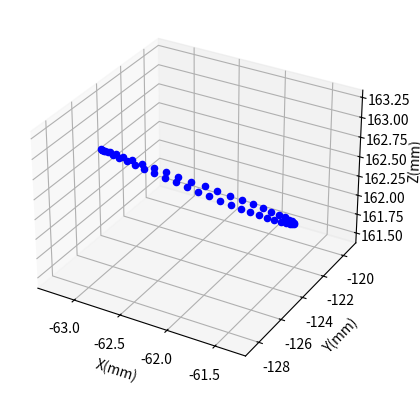

Recreate this plot in Python.
# -*- coding: utf-8 -*-
"""ENPM662_Proj2.ipynb

Automatically generated by Colaboratory.

Original file is located at
    https://colab.research.google.com/drive/1cUAO4sgq_P-LNHZlmkFlyytAWLzJw2G7
"""
import math
import numpy as np
import sympy as sp
import matplotlib.pyplot as plt
from mpl_toolkits.mplot3d import Axes3D 

theta1 = sp.Symbol('theta1')
theta2 = sp.Symbol('theta2')
theta3 = sp.Symbol('theta3')
a1 = 62.3
a2 = 118
a3 = 118
X_LF = 75
Y_LF = 102
Z_LF = 0
def inv_kinematic(x4, y4, z4, leg):
  D = (x4**2+y4**2-a1**2+z4**2-a2**2-a3**2)/(2*a2*a3)
  theta1 = -np.arctan2(-y4, x4)-np.arctan2(np.sqrt(x4**2+y4**2-a1**2), -a1)
  if leg == 1 or leg == 3:
    theta3 = np.arctan2(-np.sqrt(1-D**2), D) #Legs for 1 and 3
  else:
    theta3 = np.arctan2(np.sqrt(1-D**2), D) #Legs for 2 and 4
  theta2 = np.arctan2(z4, np.sqrt(x4**2+y4**2-a1**2))-np.arctan2(a3*np.sin(theta3), a2+a3*np.cos(theta3))
  return theta1/2/math.pi*360, theta2/2/math.pi*360, theta3/2/math.pi*360



T01 = sp.Matrix([[sp.cos(theta1), -sp.sin(theta1), 0, -a1*sp.cos(theta1)], 
              [sp.sin(theta1), sp.cos(theta1), 0, -a1*sp.sin(theta1)],
              [0, 0, 1, 0], 
              [0 , 0, 0, 1]])
T12 = sp.Matrix([[0, 0, -1, 0], 
              [-1, 0, 0, 0],
              [0, 1, 0, 0], 
              [0 , 0, 0, 1]])

T23 = sp.Matrix([[sp.cos(theta2), -sp.sin(theta2), 0, a2*sp.cos(theta2)],
              [sp.sin(theta2), sp.cos(theta2), 0, a2*sp.cos(theta2)],
              [0, 0, 1, 0],
              [0, 0, 0, 1]])
T34 = sp.Matrix([[sp.cos(theta3), -sp.sin(theta3), 0, a3*sp.cos(theta3)],
              [sp.sin(theta3), sp.cos(theta3), 0, a3*sp.sin(theta3)],
              [0, 0, 1, 0],
              [0, 0, 0, 1]])

#calculate Jacobian
T02 = T01 * T12
T03 = T02 * T23
T04 = T03 * T34
Z00 = sp.Matrix([[0], [0], [0]])
Z01 = sp.Matrix([[T01[0,2]],
              [T01[1,2]],
              [T01[2,2]]])
Z02 = sp.Matrix([[T02[0,2]],
              [T02[1,2]],
              [T02[2,2]]])
Z03 = sp.Matrix([[T03[0,2]],
              [T03[1,2]],
              [T03[2,2]]])
Z04 = sp.Matrix([[T04[0,2]],
              [T04[1,2]],
              [T04[2,2]]])
O0 = sp.Matrix([[0], [0], [0]])
O1 = sp.Matrix([[T01[0,3]],
              [T01[1,3]],
              [T01[2,3]]])
O2 = sp.Matrix([[T02[0,3]],
              [T02[1,3]],
              [T02[2,3]]])
O3 = sp.Matrix([[T03[0,3]],
              [T03[1,3]],
              [T03[2,3]]])
O4 = sp.Matrix([[T04[0,3]],
              [T04[1,3]],
              [T04[2,3]]])
O40 = O4-O0
O41 = O4-O1
O42 = O4-O2
O43 = O4-O3
J = sp.Matrix([[Z01[1]*O40[2]-Z01[2]*O40[1], Z02[1]*O41[2]-Z02[2]*O41[1], Z03[1]*O42[2]-Z03[2]*O42[1], Z04[1]*O43[2]-Z04[2]*O43[1]],
            [Z01[2]*O40[0]-Z01[0]*O40[2], Z02[2]*O41[0]-Z02[0]*O41[2], Z03[2]*O42[0]-Z03[0]*O42[2], Z04[2]*O43[0]-Z04[0]*O43[2]],
            [Z01[0]*O40[1]-Z01[1]*O40[0], Z02[0]*O41[1]-Z02[1]*O41[0], Z03[0]*O42[1]-Z03[1]*O42[0], Z04[0]*O43[1]-Z04[1]*O43[0]],
            [Z01, Z02, Z03, Z04]])
print(J)


q0 = sp.Matrix([[0], [-45], [90]])
for i in range(6):
  for j in range(4):
    J[i,j] = J[i,j].subs([(theta1,0),(theta2,-45),(theta3,90)])
    J[i,j] = J[i,j].subs([(sp.sin(90), math.sin(math.radians(90))), (sp.cos(90), math.cos(math.radians(90)))])
    J[i,j] = J[i,j].subs([(sp.sin(45), math.sin(math.radians(45))), (sp.cos(45), math.cos(math.radians(45)))])
print(J)


J_np = np.array(J, dtype='float')
J_inv = np.linalg.pinv(J_np)
print(J_inv)

#Get the velocity and inverse Jacobian to obtain the differential q
zeta = sp.Symbol("zeta")
vel = sp.Matrix([[0], [42*2*math.pi/5*sp.cos(zeta)], [42*2*math.pi/5*sp.sin(zeta)], [0],[0],[0]])
diff_q = J_inv * vel
print(diff_q)
diff_q.row_del(1)
print(diff_q)

#Plug the differential q into h function and draw the values on XYZ plane

fig = plt.figure()
ax = fig.add_subplot(projection='3d')
ax.set_xlabel('X(mm)')
ax.set_ylabel('Y(mm)')
ax.set_zlabel('Z(mm)')
'''
plt.title("YZ frame")
plt.xlabel("Z(mm)")
plt.ylabel("Y(mm)")
'''
#Assume the time peroid dt is 0.1 for time from 0s to 5s
for t in np.arange(0,5,0.1):
  tmp_q = sp.Matrix([[0],[0],[0]])
  for j in range(3):
    tmp_q[j,0] = diff_q[j,0].subs([(sp.sin(zeta), math.sin(math.radians(72*t))), (sp.cos(zeta), math.cos(math.radians(72*t)))])
  #get the current q by adding q0 + diff_q*dt
  cur_q = q0 + tmp_q*0.1
  #get the position by plugging cur_q into h function
  tmp_h = sp.Matrix([[0],[0],[0]])
  for i in range(3):
    tmp_h[i,0] = O4[i,0].subs([(theta1,cur_q[0]),(theta2,cur_q[1]),(theta3,cur_q[2])])
  ax.scatter(np.asarray(tmp_h[0], dtype = "float"), np.asarray(tmp_h[1], dtype = "float"), np.asarray(tmp_h[2], dtype = "float"), c='blue')
  #plt.scatter(tmp_h[2],tmp_h[1])
  plt.pause(0.001)
plt.show()
